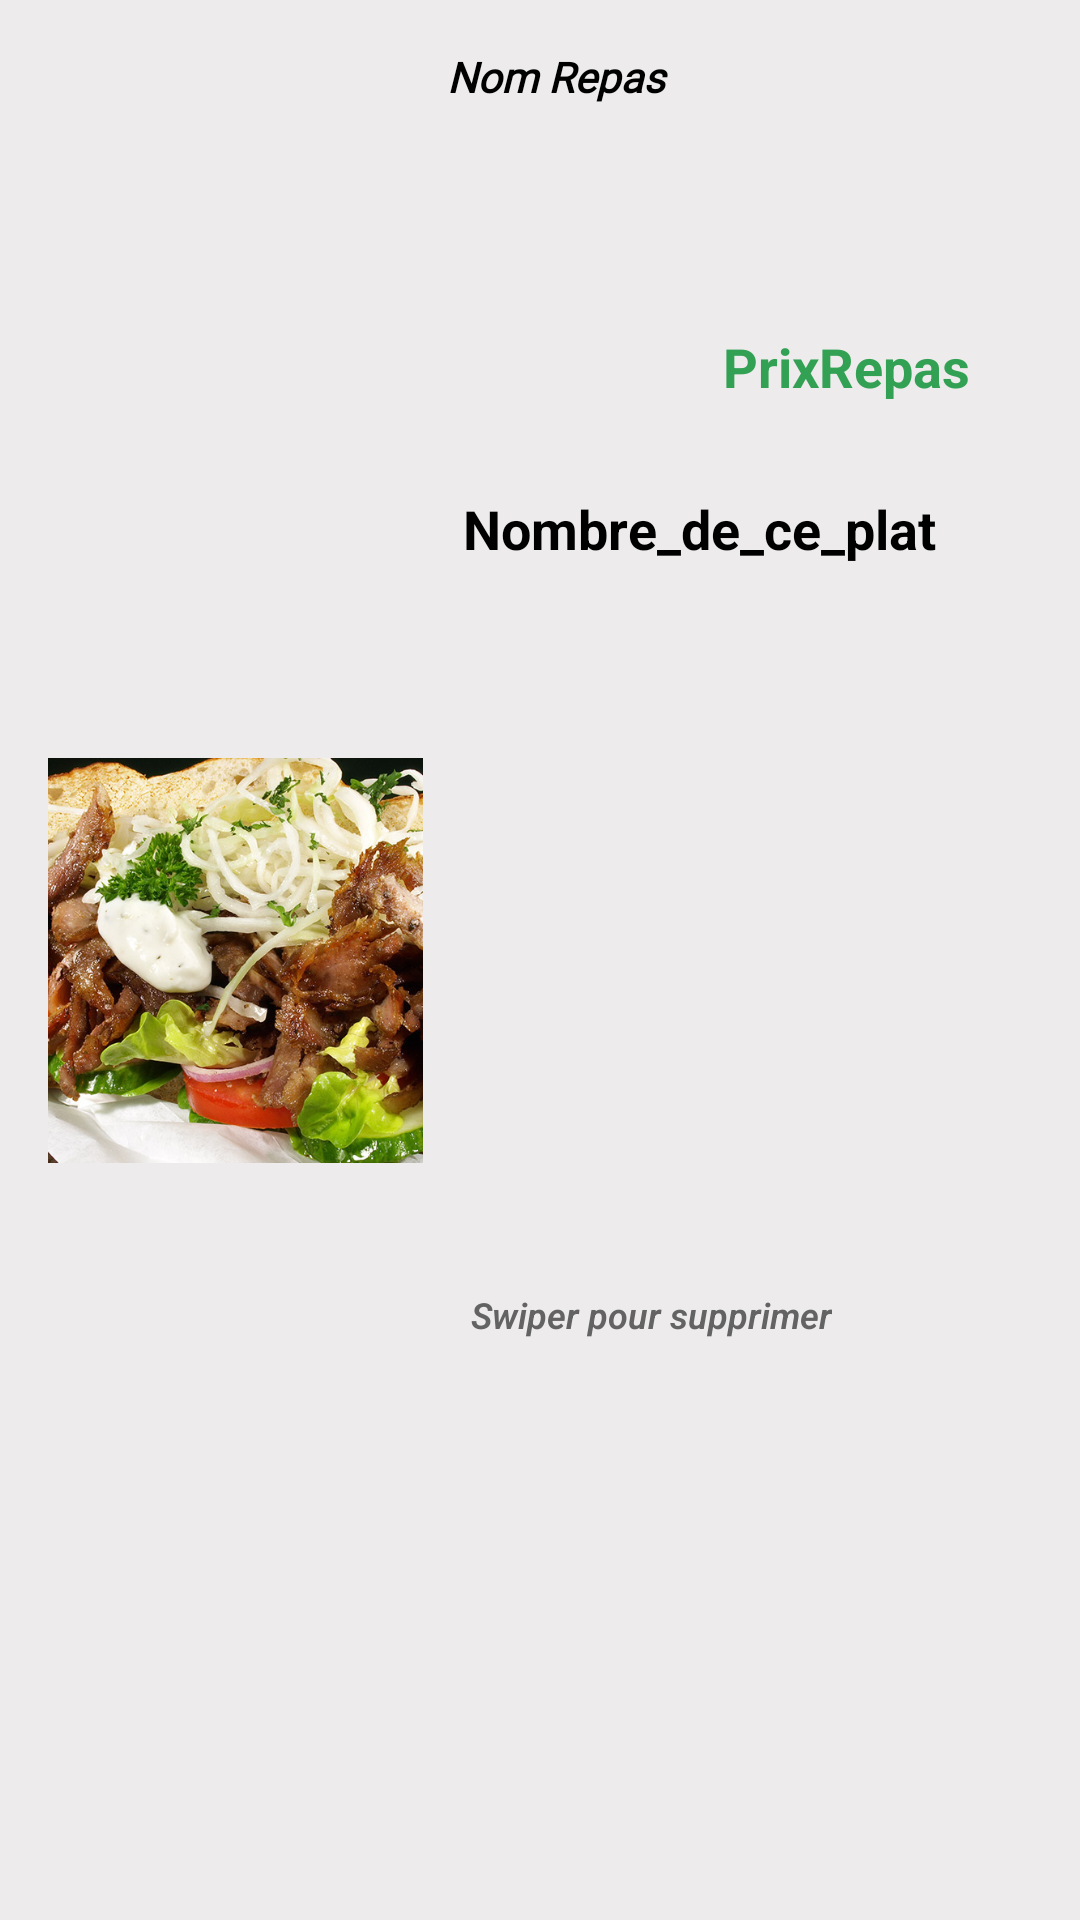

Write the Android layout XML for this screen, with the resource values it uses.
<!-- AndroidManifest.xml: application theme Theme.AndroidERestaurant -->
<!-- res/layout/order_item.xml -->
<?xml version="1.0" encoding="utf-8"?>
<androidx.constraintlayout.widget.ConstraintLayout xmlns:android="http://schemas.android.com/apk/res/android"
    xmlns:app="http://schemas.android.com/apk/res-auto"
    xmlns:tools="http://schemas.android.com/tools"
    style="bold"
    android:layout_width="match_parent"
    android:layout_height="wrap_content"
    android:layout_margin="8dp"
    android:background="@color/white_italie"
    android:elevation="4dp">

    <ImageView
        android:id="@+id/idImageRepas"
        android:layout_width="125dp"
        android:layout_height="135dp"
        android:layout_marginStart="16dp"
        android:layout_marginTop="16dp"
        android:layout_marginBottom="16dp"
        android:contentDescription="@string/image_du_repas_correspondant_la_description"
        android:scaleType="centerCrop"
        app:layout_constraintBottom_toBottomOf="parent"
        app:layout_constraintStart_toStartOf="parent"
        app:layout_constraintTop_toTopOf="parent"
        app:srcCompat="@drawable/kebab_boeuf" />

    <TextView
        android:id="@+id/idNomRepas"
        android:layout_width="0dp"
        android:layout_height="wrap_content"
        android:layout_marginStart="8dp"
        android:layout_marginTop="16dp"
        android:layout_marginEnd="8dp"
        android:fontFamily="@font/italiana2"
        android:text="@string/nom_repas"
        android:textColor="#000000"
        android:textStyle="bold|italic"
        app:layout_constraintEnd_toEndOf="parent"
        app:layout_constraintStart_toEndOf="@+id/idImageRepas"
        app:layout_constraintTop_toTopOf="parent" />

    <TextView
        android:id="@+id/idPrixTotalItem"
        android:layout_width="wrap_content"
        android:layout_height="wrap_content"
        android:layout_marginStart="100dp"
        android:layout_marginTop="110dp"
        android:text="@string/prixrepas"
        android:textColor="@color/green_italie_2"
        android:textSize="18sp"
        android:textStyle="bold"
        app:layout_constraintStart_toEndOf="@+id/idImageRepas"
        app:layout_constraintTop_toTopOf="parent" />

    <TextView
        android:id="@+id/idNombreItem"
        android:layout_width="wrap_content"
        android:layout_height="wrap_content"
        android:text="@string/nombre_de_ce_plat"
        android:textColor="#000000"
        android:textSize="18sp"
        android:textStyle="bold"
        app:layout_constraintBottom_toBottomOf="parent"
        app:layout_constraintEnd_toEndOf="parent"
        app:layout_constraintHorizontal_bias="0.219"
        app:layout_constraintStart_toEndOf="@+id/idImageRepas"
        app:layout_constraintTop_toBottomOf="@+id/idNomRepas"
        app:layout_constraintVertical_bias="0.222" />

    <TextView
        android:id="@+id/idDeleteItem"
        android:layout_width="wrap_content"
        android:layout_height="wrap_content"
        android:layout_marginStart="16dp"
        android:layout_marginTop="48dp"
        android:backgroundTint="@color/green_italie_2"
        android:fontFamily="sans-serif-light"
        android:text="@string/swiper_pour_supprimer"
        android:textColor="#636363"
        android:textSize="12sp"
        android:textStyle="bold|italic"
        app:layout_constraintBottom_toBottomOf="parent"
        app:layout_constraintStart_toEndOf="@+id/idImageRepas"
        app:layout_constraintTop_toBottomOf="@+id/idNombreItem" />

</androidx.constraintlayout.widget.ConstraintLayout>
<!-- resources referenced by this layout -->
<resources>
  <color name="green_italie_2">#32A154</color>
  <color name="white_italie">#EDEBEB</color>
  <!-- drawable kebab_boeuf: jpg bitmap (drawable, 237690 bytes) -->
  <string name="image_du_repas_correspondant_la_description">Image du repas correspondent à la description</string>
  <string name="nom_repas">Nom Repas</string>
  <string name="nombre_de_ce_plat">Nombre_de_ce_plat</string>
  <string name="prixrepas">PrixRepas</string>
  <string name="swiper_pour_supprimer">Swiper pour supprimer</string>
  <style name="Theme.AndroidERestaurant" parent="Theme.AppCompat.Light.DarkActionBar">
          
          <item name="colorPrimary">@color/green_italie_2</item>
          <item name="colorPrimaryDark">@color/green_italie_contrast</item>
          <item name="colorAccent">@color/teal_200</item>
          
      </style>
  <color name="green_italie_contrast">#27703E</color>
  <color name="teal_200">#FF03DAC5</color>
</resources>
